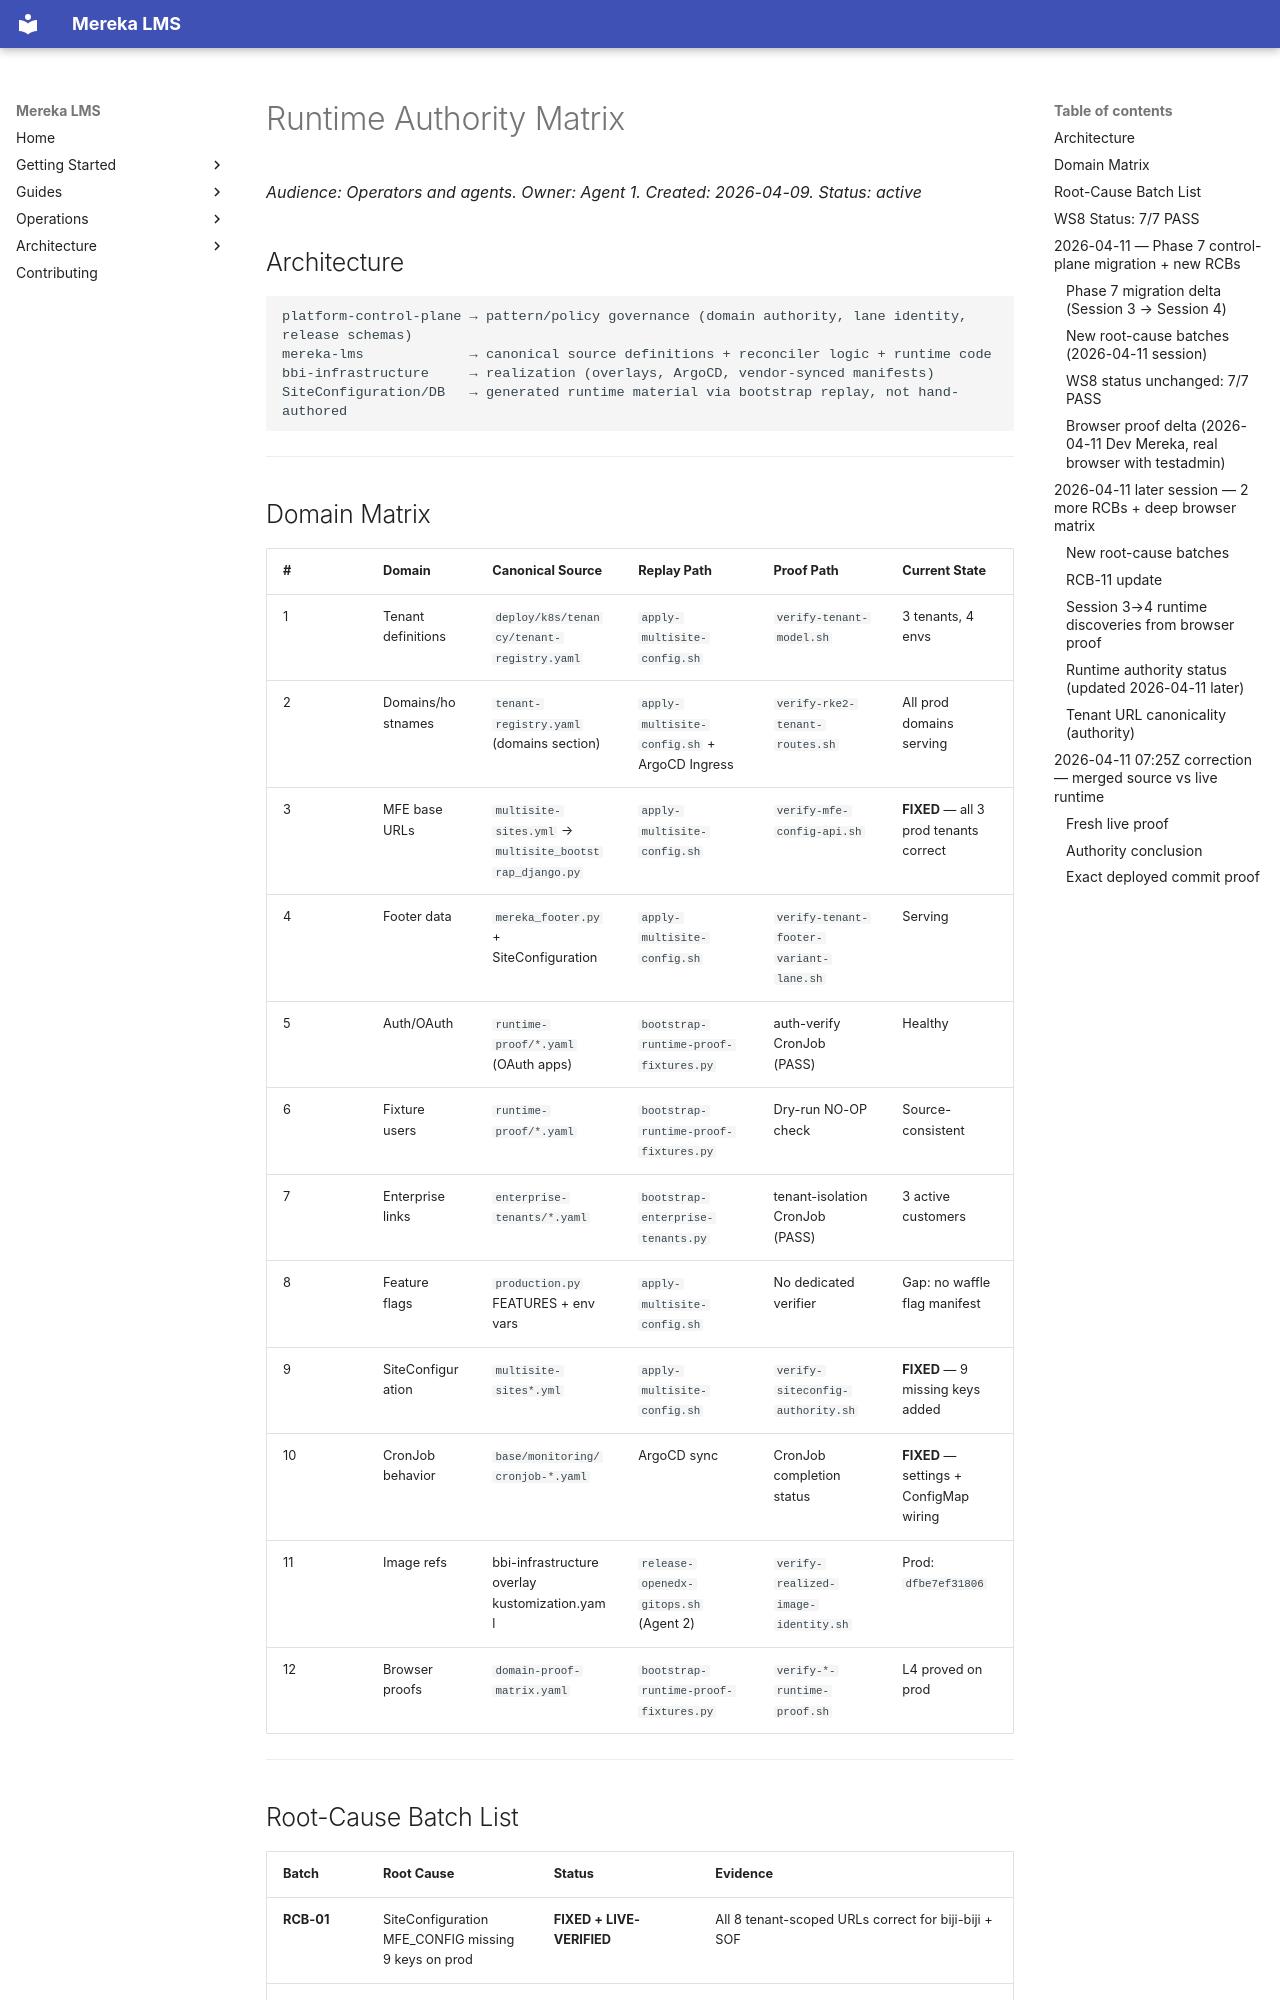

repository: lifeofgurpreet/mereka-lms-prototype · page: status/active/RUNTIME_AUTHORITY_MATRIX_2026-04-09/index.html · generator: mkdocs

# Runtime Authority Matrix

_Audience: Operators and agents. Owner: Agent 1. Created: 2026-04-09. Status: active_

## Architecture

```
platform-control-plane → pattern/policy governance (domain authority, lane identity, release schemas)
mereka-lms             → canonical source definitions + reconciler logic + runtime code
bbi-infrastructure     → realization (overlays, ArgoCD, vendor-synced manifests)
SiteConfiguration/DB   → generated runtime material via bootstrap replay, not hand-authored
```

---

## Domain Matrix

| # | Domain | Canonical Source | Replay Path | Proof Path | Current State |
|---|--------|-----------------|-------------|------------|---------------|
| 1 | Tenant definitions | `deploy/k8s/tenancy/tenant-registry.yaml` | `apply-multisite-config.sh` | `verify-tenant-model.sh` | 3 tenants, 4 envs |
| 2 | Domains/hostnames | `tenant-registry.yaml` (domains section) | `apply-multisite-config.sh` + ArgoCD Ingress | `verify-rke2-tenant-routes.sh` | All prod domains serving |
| 3 | MFE base URLs | `multisite-sites.yml` → `multisite_bootstrap_django.py` | `apply-multisite-config.sh` | `verify-mfe-config-api.sh` | **FIXED** — all 3 prod tenants correct |
| 4 | Footer data | `mereka_footer.py` + SiteConfiguration | `apply-multisite-config.sh` | `verify-tenant-footer-variant-lane.sh` | Serving |
| 5 | Auth/OAuth | `runtime-proof/*.yaml` (OAuth apps) | `bootstrap-runtime-proof-fixtures.py` | auth-verify CronJob (PASS) | Healthy |
| 6 | Fixture users | `runtime-proof/*.yaml` | `bootstrap-runtime-proof-fixtures.py` | Dry-run NO-OP check | Source-consistent |
| 7 | Enterprise links | `enterprise-tenants/*.yaml` | `bootstrap-enterprise-tenants.py` | tenant-isolation CronJob (PASS) | 3 active customers |
| 8 | Feature flags | `production.py` FEATURES + env vars | `apply-multisite-config.sh` | No dedicated verifier | Gap: no waffle flag manifest |
| 9 | SiteConfiguration | `multisite-sites*.yml` | `apply-multisite-config.sh` | `verify-siteconfig-authority.sh` | **FIXED** — 9 missing keys added |
| 10 | CronJob behavior | `base/monitoring/cronjob-*.yaml` | ArgoCD sync | CronJob completion status | **FIXED** — settings + ConfigMap wiring |
| 11 | Image refs | bbi-infrastructure overlay kustomization.yaml | `release-openedx-gitops.sh` (Agent 2) | `verify-realized-image-identity.sh` | Prod: `dfbe7ef31806` |
| 12 | Browser proofs | `domain-proof-matrix.yaml` | `bootstrap-runtime-proof-fixtures.py` | `verify-*-runtime-proof.sh` | L4 proved on prod |

---
